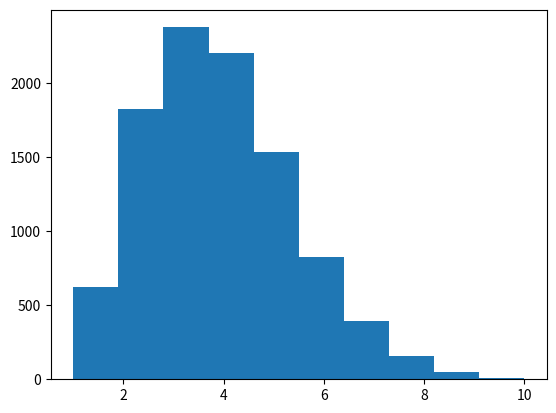

Reproduce this figure in Python.
'''
nk model
4 bits
'''
import random
import matplotlib.pyplot as plt
import numpy as np

N = 5
K = 2
RUNS = 10000

def dependencyMatrix(n,k):
    #n = string length
    #k = interdependencies
    d = [] # d = dependency matrix
    
    for i in range(n):
        t=[]
        j=0
        while j < k:
            r = random.randint(0,n-1) #r = random bit choice
            if r not in t and r != i:
                t.append(r)
                j += 1
        t.sort()
        d.append(t)
    return d

def weightMatrix(dmatrix,n,k):
    w=[] #weight matrix
    for i in range(n): #for each bit in the string
        zero=[] #if state is zero
        one=[] #if state is 1
        for j in range(2**(k)): #for each dependency in each bit in the string
            zero.append(random.uniform(0,1))
            one.append(random.uniform(0,1))
        w.append([zero,one])
    return w

def fitnessMatrix(dmatrix,wmatrix,n,k):
    f=[]
    
    for i in range(2**n): #Go through all the possible bit combination and covert base10 to binary
        #convert to a bit string
        x=i
        ts=[] # a temp string to store the weights for each bit in the gene string
        t=[0 for j in range(n)] #initialize the bit string
        for j in range(n):
            if x - (2**((n-1)-j)) >= 0:
                t[j] = 1 #put in the bits for the base 10 string
                x = x - (2**((n-1)-j))
        #take the gene in binary and get the weights for each bit and then add to the fitness matrix        
        
        for j in range(n): #each bit in turn
            state = t[j] #state of the bit we care about
            s = [] #holds the states of the bits that are dependent on the bit we care about
            for m in range(k): #pick out the states of the bits that are dependent
                s.append(t[dmatrix[j][m]]) #make it into a string
            #convert to an index
            wi=0
            for m in range((k-1),-1,-1):
                wi += (2**m) * s[(k-1)-m]
            
            #add weight to a temp string
            ts.append(wmatrix[j][state][wi])
        f.append(np.mean(ts))
    return f

def walkLandscape(strat,fmatrix):
    #convert to index and then get fitness
    index = 0
    strat.reverse()
    for i in range(len(strat)):
        index += (2**i) * strat[i]
    strat.reverse()
    return fmatrix[index]
    
def changeStrategy(strat):
    t=[strat[i] for i in range(len(strat))]
    bit = random.randint(0,len(strat)-1)
    new = np.mod(strat[bit]+1,2)
    t[bit] = new
    return t
####
#main
####

depMatrix = dependencyMatrix(N,K)
wtMatrix = weightMatrix(depMatrix,N,K)
ftMatrix = fitnessMatrix(depMatrix,wtMatrix,N,K)

data=[] #collect the number of tries before local max
for j in range(RUNS):
    strategy = [random.randint(0,1) for i in range(N)]
    history=[]
    best = 0
    bestStrat = strategy
    result = 0
    for i in range(100): #number of tries for each run
        result = walkLandscape(strategy,ftMatrix)
        if result > best:
            best = result
            bestStrat = strategy
            history.append([bestStrat,best])
    
        #print strategy, result, bestStrat, best #debug
        strategy=changeStrategy(bestStrat)
    data.append(len(history))

#p1=[]
#p1=[history[i][1] for i in range(len(history))]
plt.hist(data) #plot histogram of tries
plt.show()
    